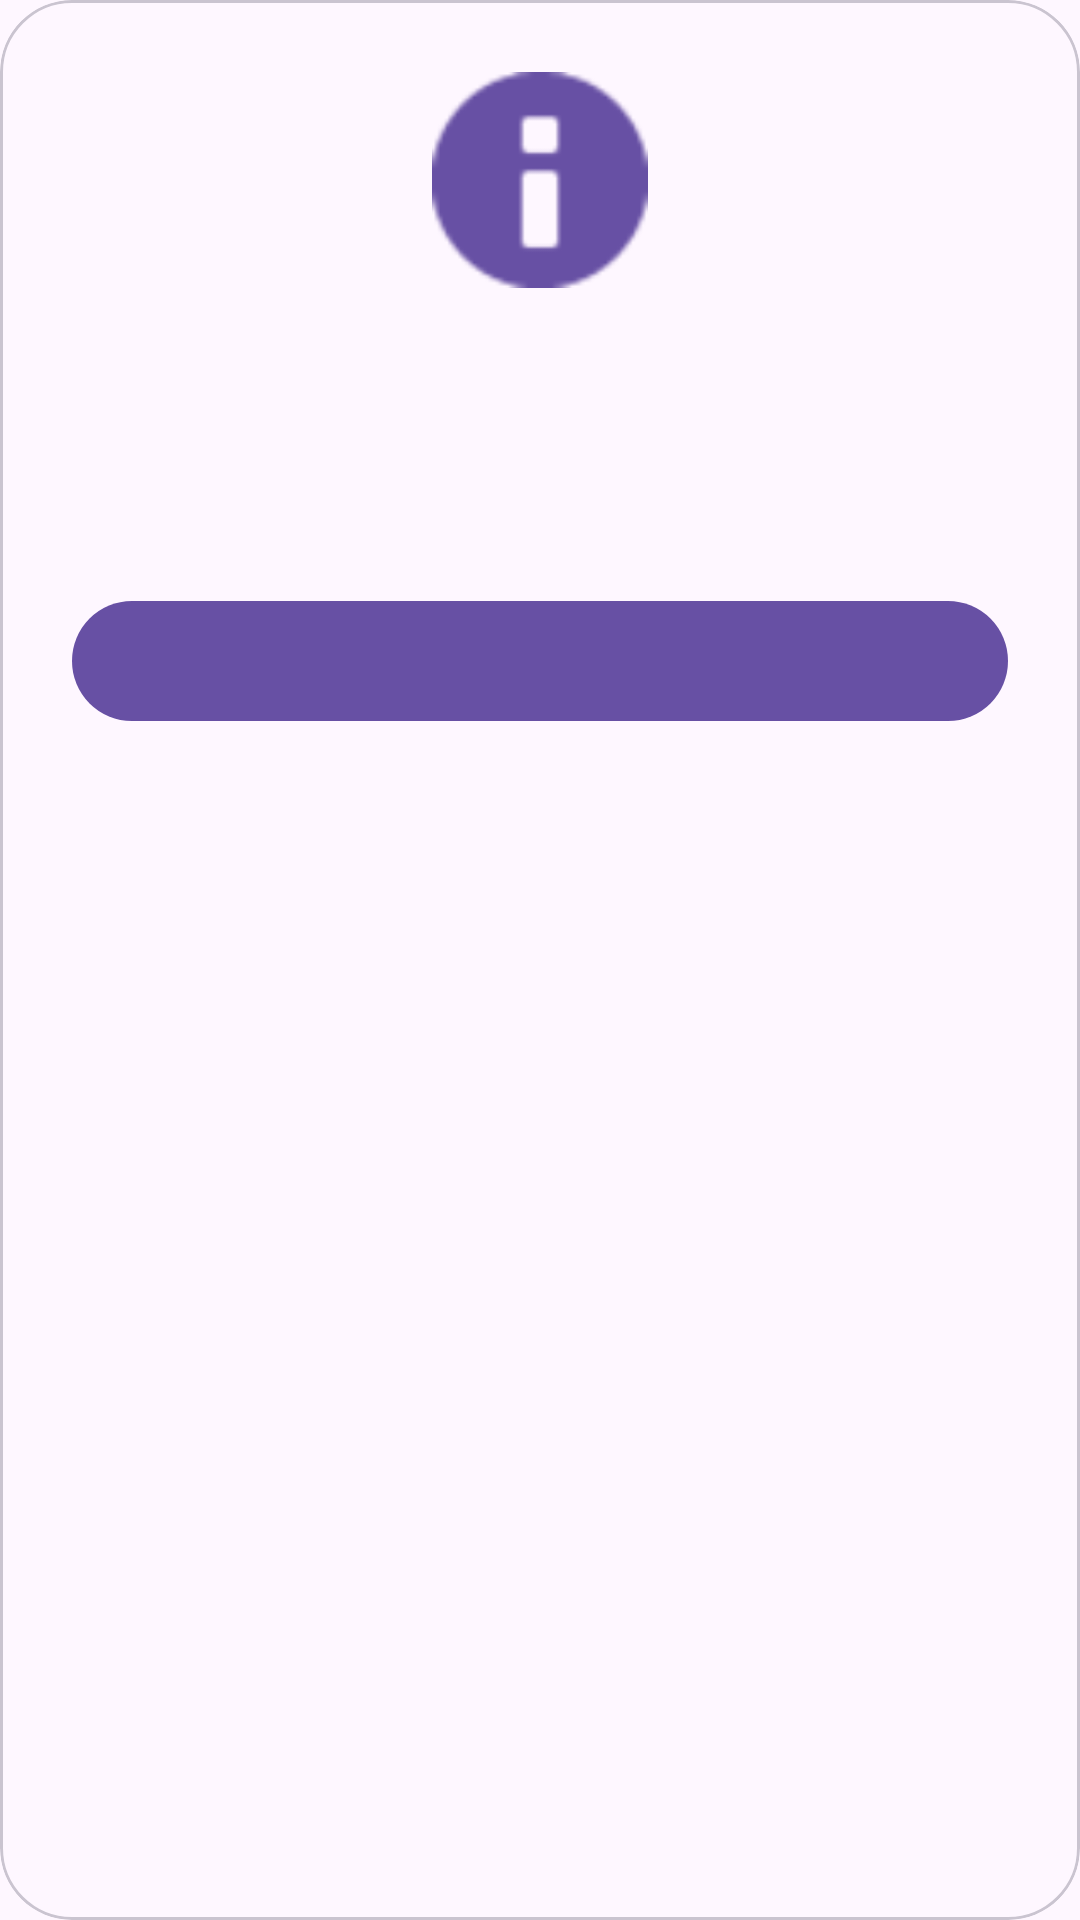

Here is an Android app screen rendered from its layout file. Give the layout XML and the strings, colors and styles it references.
<!-- AndroidManifest.xml: application theme Theme.XXpermissionktx -->
<!-- res/layout/dialog_permission_content.xml -->
<?xml version="1.0" encoding="utf-8"?>
<com.google.android.material.card.MaterialCardView xmlns:android="http://schemas.android.com/apk/res/android"
    xmlns:app="http://schemas.android.com/apk/res-auto"
    xmlns:tools="http://schemas.android.com/tools"
    android:layout_width="match_parent"
    android:layout_height="wrap_content"
    android:layout_marginHorizontal="8dp"
    app:cardBackgroundColor="?attr/colorSurface"
    app:cardCornerRadius="24dp"
    app:cardElevation="0dp">

    <LinearLayout
        android:layout_width="match_parent"
        android:layout_height="wrap_content"
        android:orientation="vertical"
        android:padding="24dp">

        <ImageView
            android:id="@+id/iv_permission_icon"
            android:layout_width="72dp"
            android:layout_height="72dp"
            android:layout_gravity="center_horizontal"
            android:contentDescription="@string/permission_dialog_image_description"
            android:src="@android:drawable/ic_dialog_info"
            app:tint="?attr/colorPrimary" />

        <TextView
            android:id="@+id/tv_permission_title"
            android:layout_width="match_parent"
            android:layout_height="wrap_content"
            android:layout_marginTop="16dp"
            android:gravity="center"
            android:textAppearance="@style/TextAppearance.Material3.TitleLarge"
            android:textColor="?attr/colorOnSurface"
            tools:text="Permission Needed" />

        <TextView
            android:id="@+id/tv_permission_description"
            android:layout_width="match_parent"
            android:layout_height="wrap_content"
            android:layout_marginTop="12dp"
            android:gravity="center"
            android:textAppearance="@style/TextAppearance.Material3.BodyMedium"
            android:textColor="?attr/colorOnSurface"
            tools:text="Allow access so this feature can continue working as expected." />

        <com.google.android.material.button.MaterialButton
            android:id="@+id/btn_permission_positive"
            style="@style/Widget.Material3.Button"
            android:layout_width="match_parent"
            android:layout_height="wrap_content"
            android:layout_marginTop="24dp"
            tools:text="Grant" />

        <com.google.android.material.button.MaterialButton
            android:id="@+id/btn_permission_negative"
            style="@style/Widget.Material3.Button.TextButton"
            android:layout_width="match_parent"
            android:layout_height="wrap_content"
            android:layout_marginTop="8dp"
            tools:text="Cancel" />
    </LinearLayout>
</com.google.android.material.card.MaterialCardView>
<!-- resources referenced by this layout -->
<resources>
  <style name="Theme.XXpermissionktx" parent="Base.Theme.XXpermissionktx" />
  <style name="Base.Theme.XXpermissionktx" parent="Theme.Material3.DayNight.NoActionBar">
          
          
      </style>
</resources>
